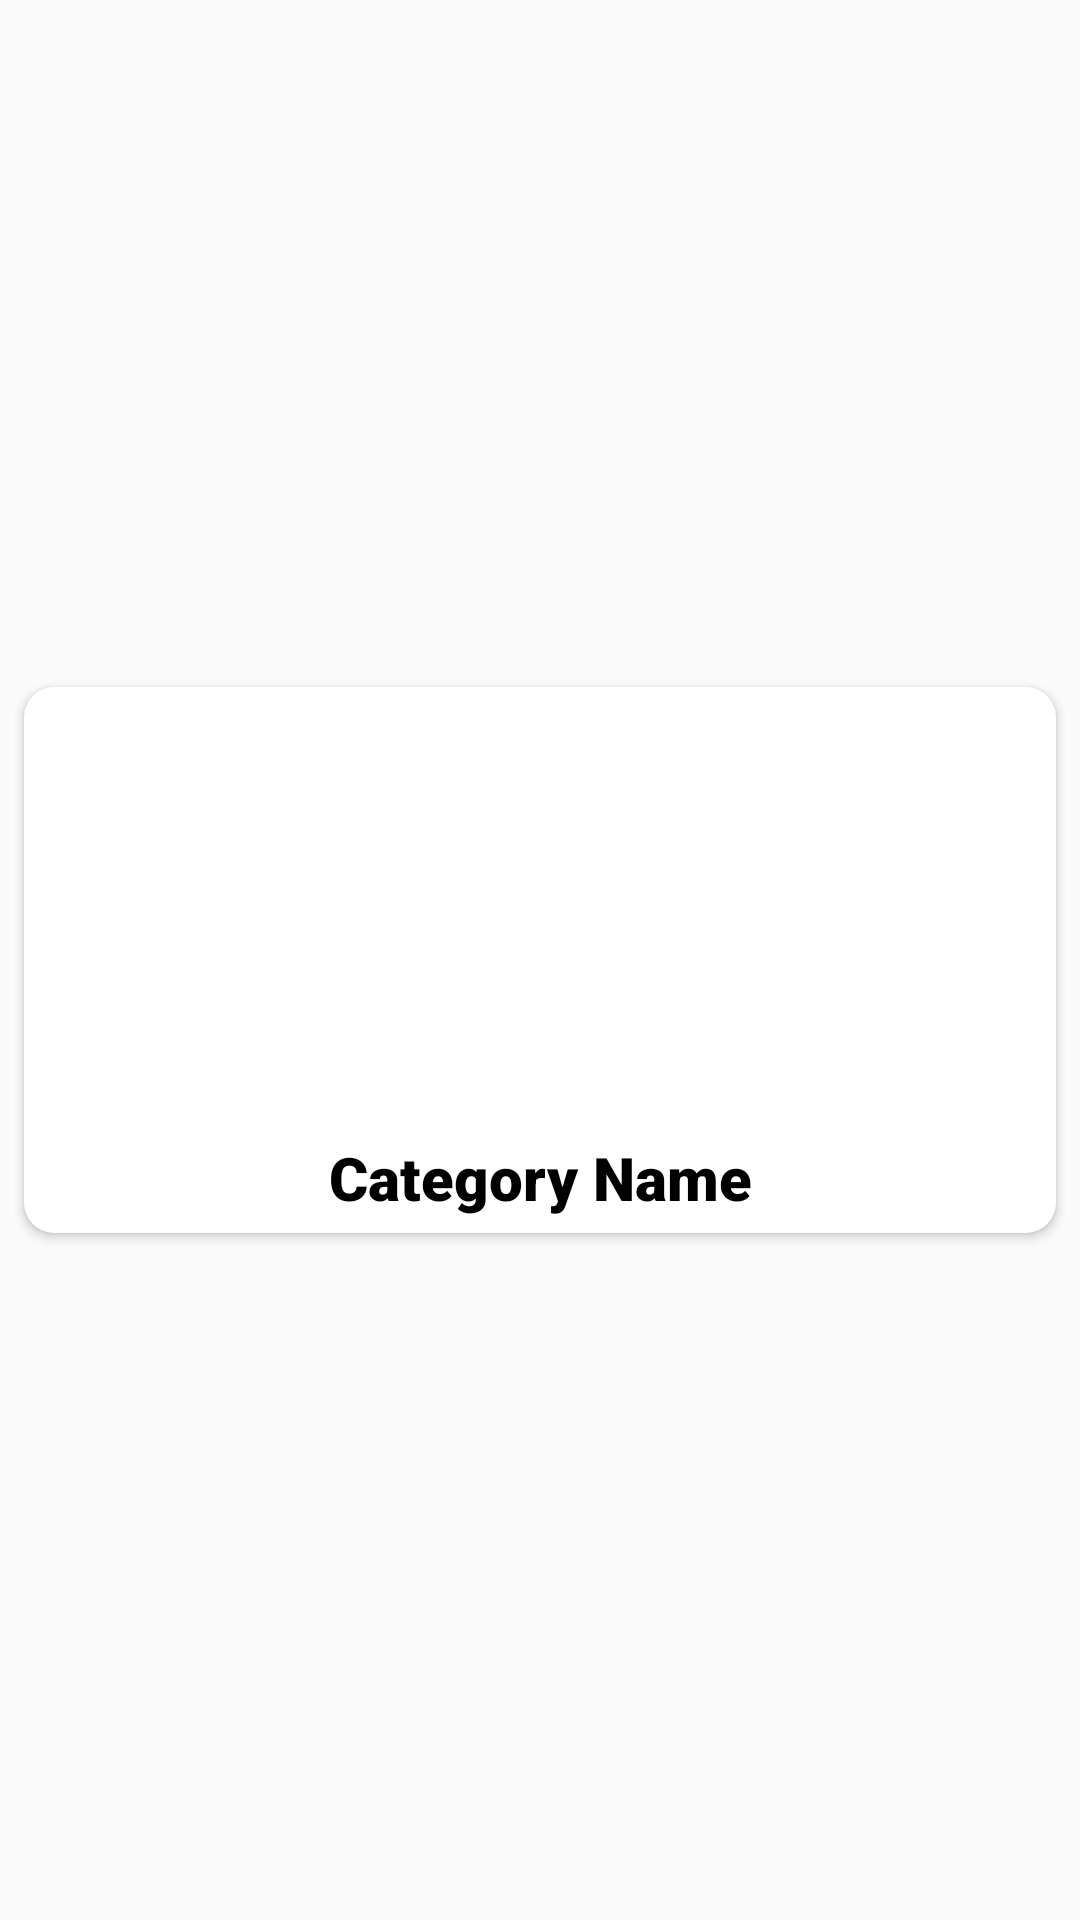

The Android layout XML behind this screen, and the referenced resources:
<!-- AndroidManifest.xml: application theme Theme.MoloSecondAssignment -->
<!-- res/layout/home_categories_layout.xml -->
<?xml version="1.0" encoding="utf-8"?>
<androidx.constraintlayout.widget.ConstraintLayout xmlns:android="http://schemas.android.com/apk/res/android"
    xmlns:app="http://schemas.android.com/apk/res-auto"
    xmlns:tools="http://schemas.android.com/tools"
    android:layout_width="match_parent"
    android:layout_height="wrap_content"
    android:orientation="vertical">

    <androidx.cardview.widget.CardView
        android:id="@+id/categoryCardView"
        android:layout_width="match_parent"
        android:layout_height="wrap_content"
        android:layout_marginStart="8dp"
        android:layout_marginTop="8dp"
        android:layout_marginEnd="8dp"
        android:layout_marginBottom="8dp"
        app:cardCornerRadius="10dp"
        app:layout_constraintBottom_toBottomOf="parent"
        app:layout_constraintEnd_toEndOf="parent"
        app:layout_constraintStart_toStartOf="parent"
        app:layout_constraintTop_toTopOf="parent">

        <LinearLayout
            android:layout_width="match_parent"
            android:layout_height="match_parent"
            android:orientation="vertical">

            <ImageView
                android:id="@+id/categoryImageView"
                android:layout_width="match_parent"
                android:layout_height="140dp"
                tools:srcCompat="@tools:sample/avatars" />

            <TextView
                android:id="@+id/categoryName"
                android:layout_width="match_parent"
                android:layout_height="wrap_content"
                android:layout_marginLeft="5dp"
                android:layout_marginTop="10dp"
                android:layout_marginRight="5dp"
                android:layout_marginBottom="5dp"
                android:fontFamily="sans-serif-black"
                android:text="Category Name"
                android:textAlignment="center"
                android:textColor="@color/black"
                android:textSize="20sp" />
        </LinearLayout>
    </androidx.cardview.widget.CardView>
</androidx.constraintlayout.widget.ConstraintLayout>
<!-- resources referenced by this layout -->
<resources>
  <color name="black">#FF000000</color>
  <style name="Theme.MoloSecondAssignment" parent="Base.Theme.MoloSecondAssignment" />
  <style name="Base.Theme.MoloSecondAssignment" parent="Theme.AppCompat.Light.NoActionBar">
          
          
          
          <item name="colorPrimary">@color/purple_500</item>
          <item name="colorPrimaryVariant">@color/purple_700</item>
          <item name="colorOnPrimary">@color/white</item>
          
          <item name="colorSecondary">@color/teal_200</item>
          <item name="colorSecondaryVariant">@color/teal_700</item>
          <item name="colorOnSecondary">@color/black</item>
          <item name="backgroundColor">@color/badge_background_color</item>
          <item name="badgeTextColor">@color/badge_text_color</item>
          
          <item name="android:statusBarColor">?attr/colorPrimaryVariant</item>
          
      </style>
  <color name="purple_500">#FF6200EE</color>
  <color name="purple_700">#FF3700B3</color>
  <color name="white">#FFFFFFFF</color>
  <color name="teal_200">#FF03DAC5</color>
  <color name="teal_700">#FF018786</color>
  <color name="badge_background_color">#FF0000</color>
  <color name="badge_text_color">#FFFFFF</color>
</resources>
